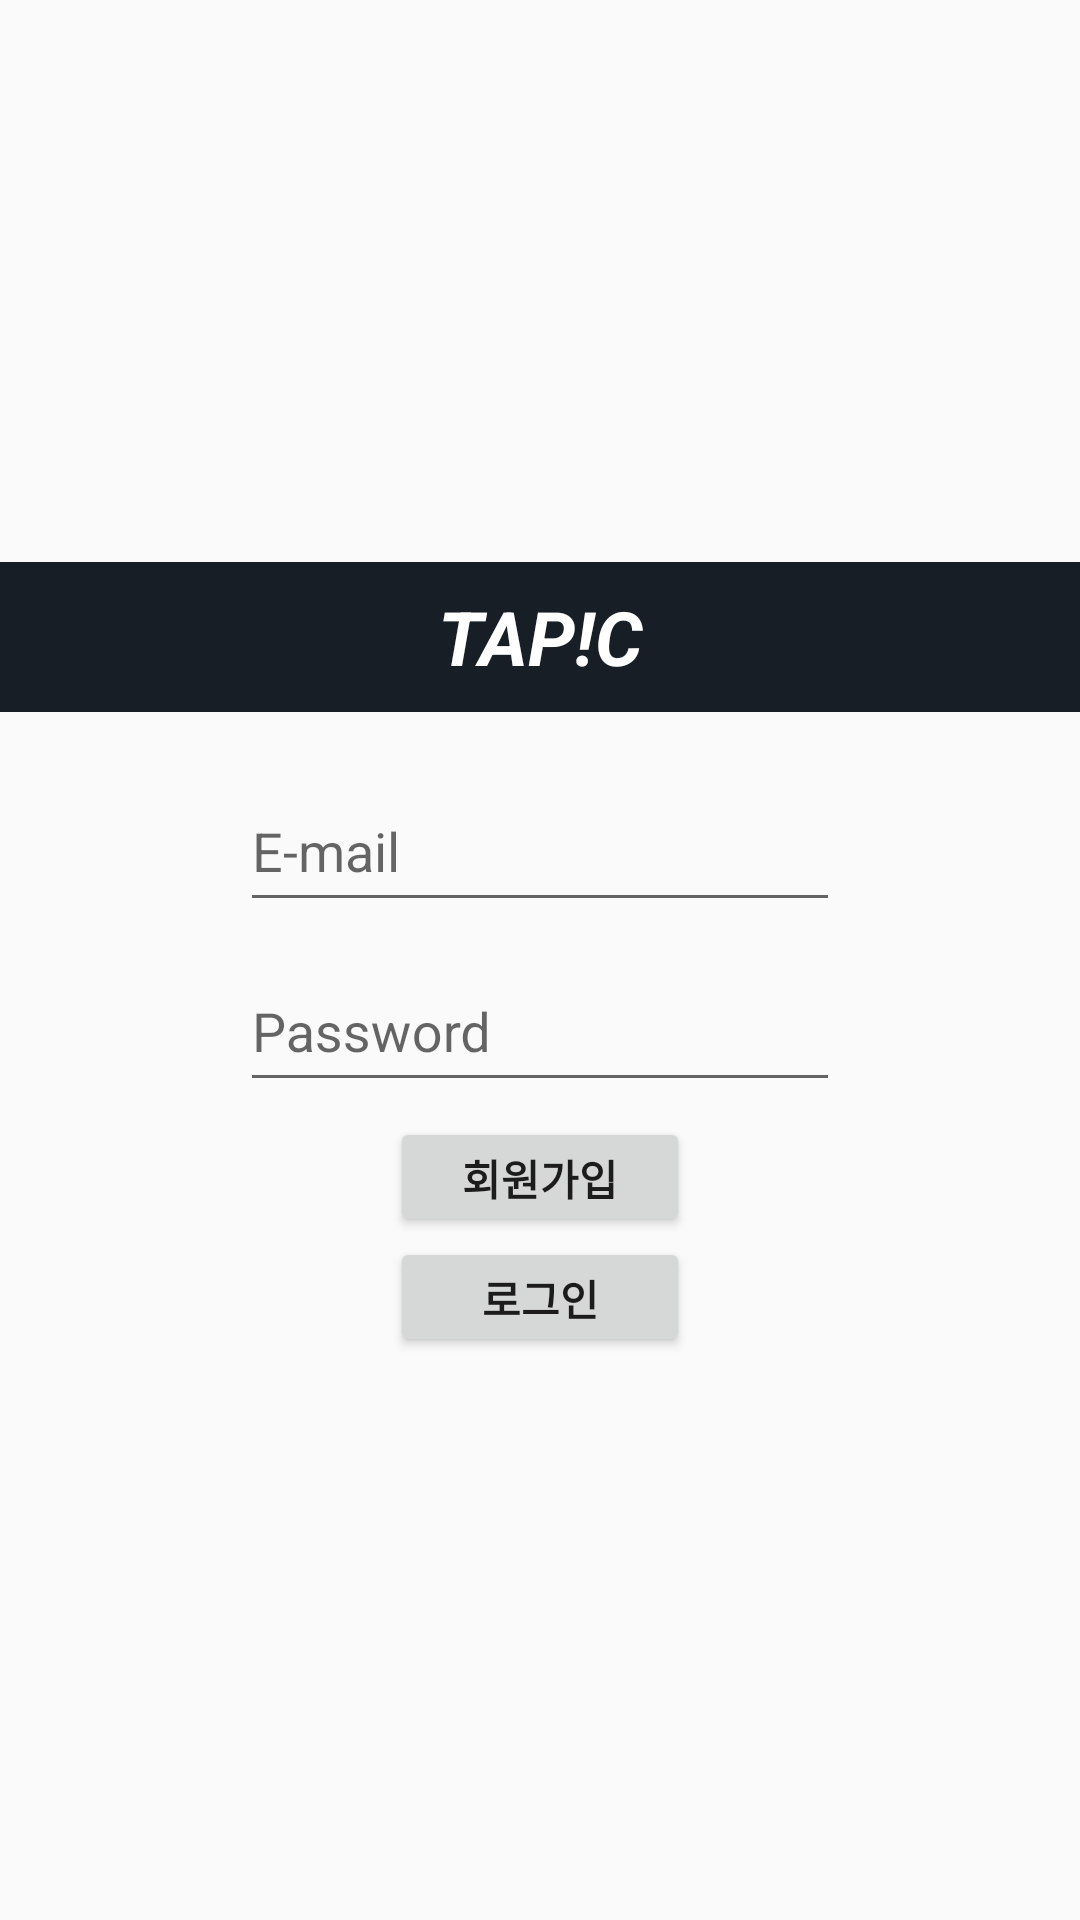

Write the Android layout XML for this screen, with the resource values it uses.
<!-- AndroidManifest.xml: application theme AppTheme -->
<!-- res/layout/activity_login.xml -->
<?xml version="1.0" encoding="utf-8"?>
<LinearLayout xmlns:android="http://schemas.android.com/apk/res/android"
    xmlns:app="http://schemas.android.com/apk/res-auto"
    xmlns:tools="http://schemas.android.com/tools"
    android:id="@+id/al_llLogin"
    android:layout_width="match_parent"
    android:layout_height="match_parent"
    android:orientation="vertical"
    android:gravity="center"
    tools:context=".LoginActivity">

    <TextView
        android:background="#181E26"
        android:layout_width="match_parent"
        android:layout_height="50dp"
        android:text="TAP!C"
        android:textColor="#FFFFFF"
        android:textSize="25dp"
        android:textStyle="italic|bold"
        android:gravity="center"/>

    <com.google.android.material.textfield.TextInputLayout
        android:layout_marginTop="10dp"
        android:layout_width="200dp"
        android:layout_height="60dp">
        <EditText
            android:id="@+id/al_etLoginID"
            android:layout_width="match_parent"
            android:layout_height="match_parent"
            android:hint="E-mail"/>
    </com.google.android.material.textfield.TextInputLayout>

    <com.google.android.material.textfield.TextInputLayout
        android:layout_width="200dp"
        android:layout_height="60dp">
        <EditText
            android:id="@+id/al_etLoginPW"
            android:layout_width="match_parent"
            android:layout_height="match_parent"
            android:inputType="textPassword"
            android:hint="Password"/>
    </com.google.android.material.textfield.TextInputLayout>

    <Button
        android:id="@+id/al_btRegister"
        android:layout_marginTop="5dp"
        android:layout_width="100dp"
        android:layout_height="40dp"
        android:text="회원가입"
        android:textStyle="bold"/>

    <Button
        android:id="@+id/al_btLogin"
        android:layout_width="100dp"
        android:layout_height="40dp"
        android:text="로그인"
        android:textStyle="bold"/>

</LinearLayout>
<!-- resources referenced by this layout -->
<resources>
  <style name="AppTheme" parent="Theme.AppCompat.Light.NoActionBar">
          
          <item name="colorPrimary">@color/colorPrimary</item>
          <item name="colorPrimaryDark">#181E26</item>
          <item name="colorAccent">#181E26</item>
      </style>
  <color name="colorPrimary">#181E26</color>
</resources>
